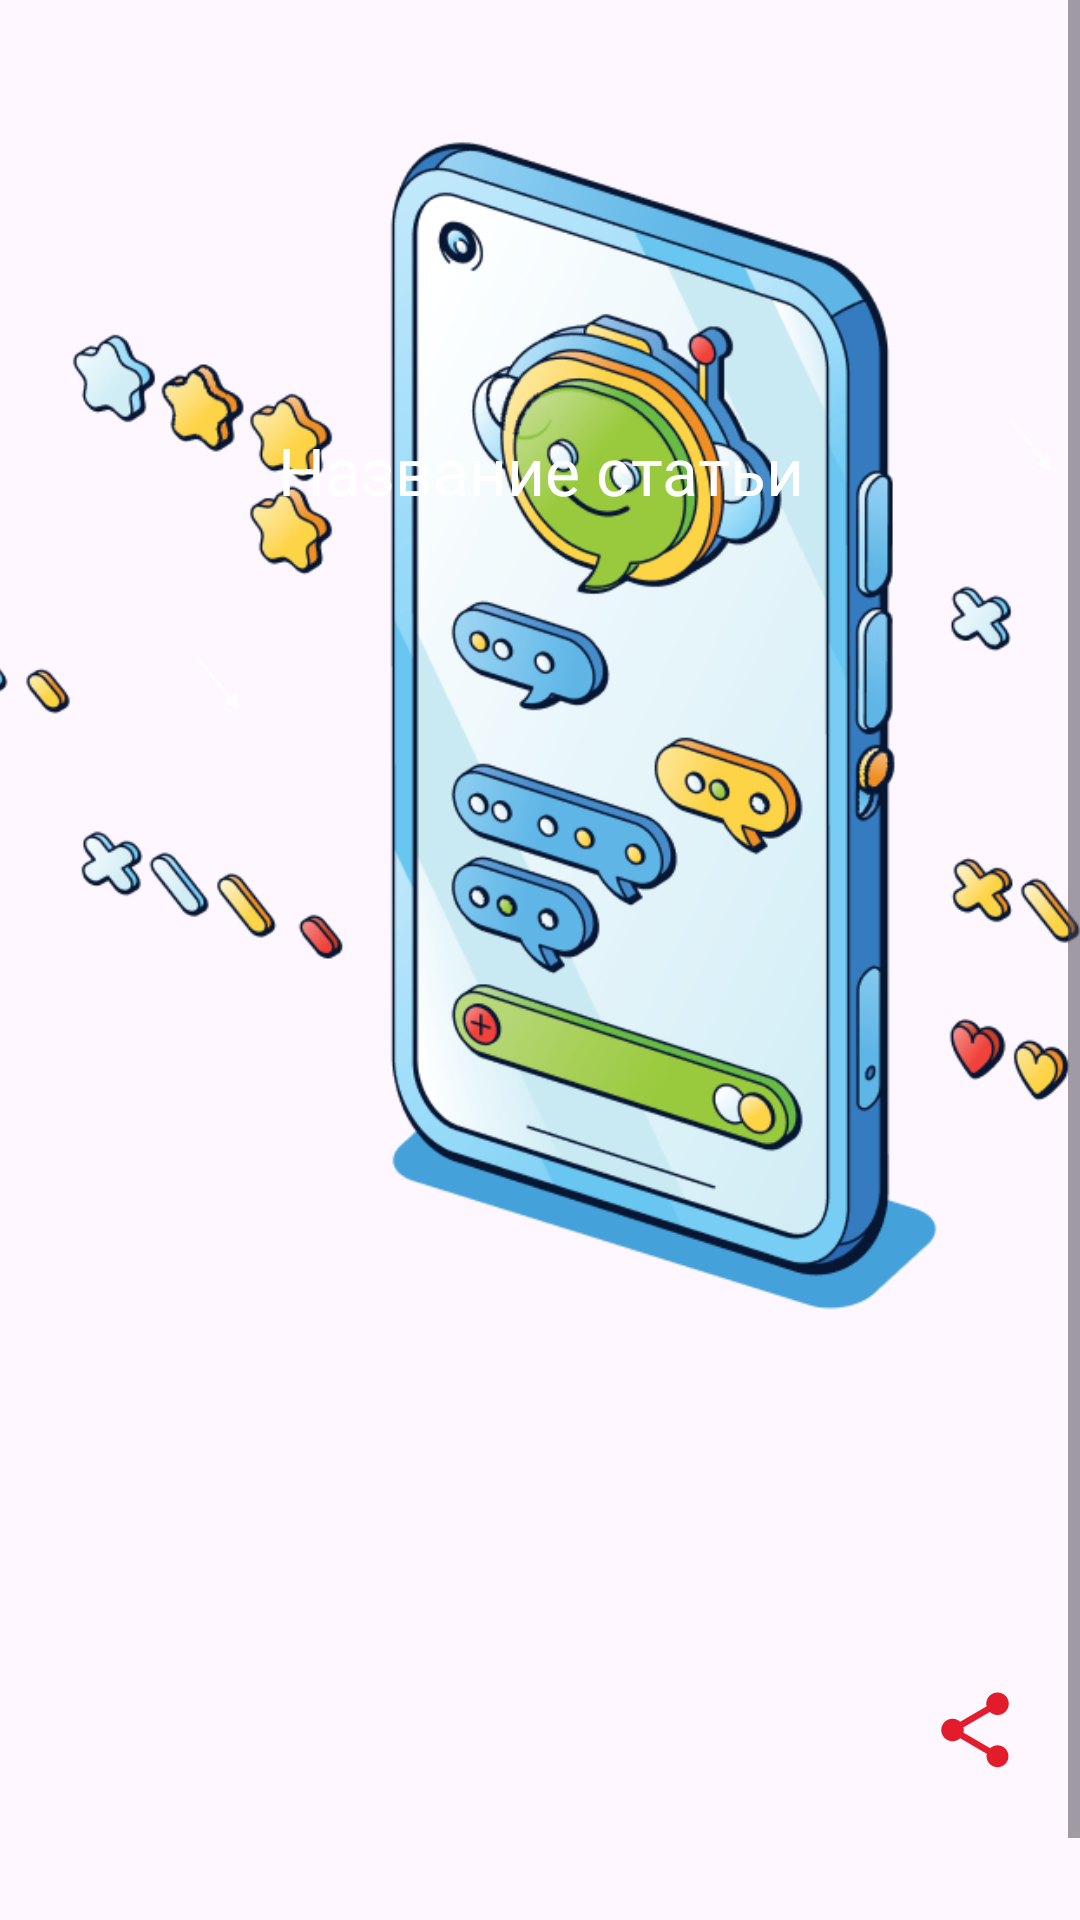

Reconstruct the res/layout file that produces this screen, plus the resources it refers to.
<!-- AndroidManifest.xml: application theme Theme.УспехЛичныйКабинет -->
<!-- res/layout/promo_main_item.xml -->
<?xml version="1.0" encoding="utf-8"?>
<androidx.constraintlayout.widget.ConstraintLayout xmlns:android="http://schemas.android.com/apk/res/android"
    xmlns:app="http://schemas.android.com/apk/res-auto"
    xmlns:tools="http://schemas.android.com/tools"
    android:layout_width="match_parent"
    android:layout_height="match_parent">

    <ScrollView
        android:layout_width="match_parent"
        android:layout_height="match_parent">

        <androidx.constraintlayout.widget.ConstraintLayout
            android:layout_width="match_parent"
            android:layout_height="wrap_content">

            <com.google.android.material.imageview.ShapeableImageView
                android:id="@+id/shapeableImageViewNewsImage"
                android:layout_width="match_parent"
                android:layout_height="500dp"
                app:layout_constraintBottom_toTopOf="@id/textViewTags"
                android:foreground="@drawable/image_rounded_back"
                android:scaleType="centerCrop"
                android:src="@drawable/issue_image"
                app:layout_constraintTop_toTopOf="parent"
                app:shapeAppearance="?attr/shapeAppearanceMediumComponent"
                app:shapeAppearanceOverlay="@style/ShapeAppearanceOverlay.App.Card.Media" />

            <TextView
                android:id="@+id/textViewName"
                android:layout_width="match_parent"
                android:layout_height="match_parent"
                android:layout_margin="20dp"
                android:fontFamily="@font/montserratbold"
                android:text="Название статьи"
                android:textAlignment="center"
                android:textColor="@color/white"
                android:textSize="22sp"
                app:layout_constraintTop_toTopOf="@id/shapeableImageViewNewsImage"
                app:layout_constraintBottom_toTopOf="@id/textViewContent"
                app:layout_constraintEnd_toEndOf="parent"
                app:layout_constraintStart_toStartOf="parent" />

            <TextView
                android:id="@+id/textViewContent"
                android:layout_width="match_parent"
                android:layout_height="wrap_content"
                android:textAlignment="center"
                android:layout_margin="20dp"
                android:fontFamily="@font/montserratregular"
                android:textSize="18sp"
                app:layout_constraintEnd_toEndOf="parent"
                app:layout_constraintStart_toStartOf="parent"
                app:layout_constraintTop_toBottomOf="@+id/textViewName"
                android:textColor="@color/white"
                app:layout_constraintBottom_toBottomOf="@id/shapeableImageViewNewsImage"
                tools:text="@string/lorem" />


            <TextView
                android:id="@+id/textViewTags"
                android:layout_width="wrap_content"
                android:layout_height="wrap_content"
                android:layout_margin="20dp"
                android:fontFamily="@font/montserratbold"
                android:textSize="16sp"
                app:layout_constraintStart_toStartOf="parent"
                app:layout_constraintTop_toBottomOf="@id/shapeableImageViewNewsImage"
                tools:text="#wifi\n#Роутер\n#Ученые" />

            <TextView
                android:id="@+id/textViewDate"
                android:layout_width="wrap_content"
                android:layout_height="wrap_content"
                android:layout_marginEnd="20dp"
                android:fontFamily="@font/montserratregular"
                android:textSize="16sp"
                app:layout_constraintBottom_toBottomOf="@id/textViewTags"
                app:layout_constraintEnd_toEndOf="parent"
                tools:text="19.05.2022" />

            <ImageView
                android:id="@+id/imageViewLike"
                android:layout_width="30dp"
                android:layout_height="30dp"
                android:layout_marginTop="20dp"
                android:layout_marginEnd="20dp"
                app:layout_constraintEnd_toStartOf="@id/imageViewShare"
                app:layout_constraintTop_toBottomOf="@id/textViewDate"
                tools:src="@drawable/like_icon" />

            <TextView
                android:id="@+id/likesCount"
                android:layout_width="wrap_content"
                android:layout_height="wrap_content"
                android:layout_marginTop="8dp"
                android:fontFamily="@font/montserratbold"
                app:layout_constraintEnd_toEndOf="@id/imageViewLike"
                app:layout_constraintStart_toStartOf="@id/imageViewLike"
                app:layout_constraintTop_toBottomOf="@+id/imageViewLike"
                tools:text="1200" />

            <ImageView
                android:id="@+id/imageViewShare"
                android:layout_width="30dp"
                android:layout_height="30dp"
                android:layout_marginTop="20dp"
                android:layout_marginEnd="20dp"
                android:src="@drawable/share_24"
                app:layout_constraintEnd_toEndOf="parent"
                app:layout_constraintTop_toBottomOf="@id/textViewDate" />

            <androidx.constraintlayout.widget.ConstraintLayout
                android:id="@+id/layoutArrows"
                android:layout_width="0dp"
                android:layout_height="wrap_content"
                android:layout_marginStart="20dp"
                android:layout_marginEnd="20dp"
                android:layout_marginTop="20dp"
                android:orientation="horizontal"
                app:layout_constraintEnd_toEndOf="parent"
                app:layout_constraintStart_toStartOf="parent"
                app:layout_constraintTop_toBottomOf="@id/likesCount">

                <ImageView
                    android:id="@+id/imageViewLeftArrow"
                    android:layout_width="30dp"
                    android:layout_height="30dp"
                    android:src="@drawable/swipe_left_black_24"
                    app:layout_constraintBottom_toBottomOf="parent"
                    app:layout_constraintStart_toStartOf="parent"
                    app:layout_constraintTop_toTopOf="parent"

                    />
                <TextView
                    android:id="@+id/textViewReadMore"
                    android:layout_width="wrap_content"
                    android:layout_height="wrap_content"
                    tools:text="@string/readMoreLabel"
                    app:layout_constraintTop_toTopOf="parent"
                    app:layout_constraintBottom_toBottomOf="parent"
                    app:layout_constraintStart_toEndOf="@id/imageViewLeftArrow"
                    app:layout_constraintEnd_toStartOf="@id/imageViewRightArrow"
                    />

                <ImageView
                    android:id="@+id/imageViewRightArrow"
                    android:layout_width="30dp"
                    android:layout_height="30dp"
                    android:src="@drawable/swipe_right_black_24"
                    app:layout_constraintBottom_toBottomOf="parent"
                    app:layout_constraintEnd_toEndOf="parent"
                    app:layout_constraintTop_toTopOf="parent" />

            </androidx.constraintlayout.widget.ConstraintLayout>

        </androidx.constraintlayout.widget.ConstraintLayout>
    </ScrollView>
</androidx.constraintlayout.widget.ConstraintLayout>


    
    
    
    
    
    
    
<!-- resources referenced by this layout -->
<resources>
  <color name="white">#FFFFFFFF</color>
  <!-- drawable image_rounded_back (drawable) -->
  <?xml version="1.0" encoding="utf-8"?>
  <shape xmlns:android="http://schemas.android.com/apk/res/android"
      android:shape="rectangle">
      <gradient android:startColor="@color/trans"
          android:endColor="#E11A1A1A"
          android:angle="270" />
      <corners android:radius="40dp" />
  </shape>
  <!-- drawable like_icon (drawable) -->
  <vector xmlns:android="http://schemas.android.com/apk/res/android"
      android:width="24dp"
      android:height="24dp"
      android:viewportWidth="24"
      android:viewportHeight="24">
    <group>
      <clip-path
          android:pathData="M0,0h24v24h-24z"/>
      <path
          android:pathData="M16.5,3C14.76,3 13.09,3.81 12,5.09C10.91,3.81 9.24,3 7.5,3C4.42,3 2,5.42 2,8.5C2,12.28 5.4,15.36 10.55,20.04L12,21.35L13.45,20.03C18.6,15.36 22,12.28 22,8.5C22,5.42 19.58,3 16.5,3ZM12.1,18.55L12,18.65L11.9,18.55C7.14,14.24 4,11.39 4,8.5C4,6.5 5.5,5 7.5,5C9.04,5 10.54,5.99 11.07,7.36H12.94C13.46,5.99 14.96,5 16.5,5C18.5,5 20,6.5 20,8.5C20,11.39 16.86,14.24 12.1,18.55Z"
          android:fillColor="#E21C2A"/>
    </group>
  </vector>
  <!-- drawable share_24 (drawable) -->
  <vector xmlns:android="http://schemas.android.com/apk/res/android"
      android:width="24dp"
      android:height="24dp"
      android:viewportWidth="24"
      android:viewportHeight="24">
    <group>
      <clip-path
          android:pathData="M0,0h24v24h-24z"/>
      <path
          android:pathData="M18,16.08C17.24,16.08 16.56,16.38 16.04,16.85L8.91,12.7C8.96,12.47 9,12.24 9,12C9,11.76 8.96,11.53 8.91,11.3L15.96,7.19C16.5,7.69 17.21,8 18,8C19.66,8 21,6.66 21,5C21,3.34 19.66,2 18,2C16.34,2 15,3.34 15,5C15,5.24 15.04,5.47 15.09,5.7L8.04,9.81C7.5,9.31 6.79,9 6,9C4.34,9 3,10.34 3,12C3,13.66 4.34,15 6,15C6.79,15 7.5,14.69 8.04,14.19L15.16,18.35C15.11,18.56 15.08,18.78 15.08,19C15.08,20.61 16.39,21.92 18,21.92C19.61,21.92 20.92,20.61 20.92,19C20.92,17.39 19.61,16.08 18,16.08Z"
          android:fillColor="#E21C2A"/>
    </group>
  </vector>
  <string name="lorem">It is a long established fact that a reader will be distracted by the readable content of a page when looking at its layout. Readable content.</string>
  <string name="readMoreLabel">Читать больше</string>
  <style name="ShapeAppearanceOverlay.App.Card.Media" parent="">
          <item name="cornerSizeBottomLeft">40dp</item>
          <item name="cornerSizeBottomRight">40dp</item>
          <item name="cornerSizeTopLeft">0dp</item>
          <item name="cornerSizeTopRight">0dp</item>
      </style>
  <style name="Theme.УспехЛичныйКабинет" parent="Base.Theme.УспехЛичныйКабинет" />
  <color name="trans">#00FFFFFF</color>
  <style name="Base.Theme.УспехЛичныйКабинет" parent="Theme.Material3.DayNight.NoActionBar">
          
           <item name="colorPrimary">@color/main_black</item>
          <item name="actionMenuTextColor">@color/white</item>
          <item name="android:actionMenuTextColor">@color/white</item>
  
  
          <item name="android:navigationBarColor">@color/main_dark</item>
  
      </style>
  <color name="main_black">#000000</color>
  <color name="main_dark">#212121</color>
</resources>
